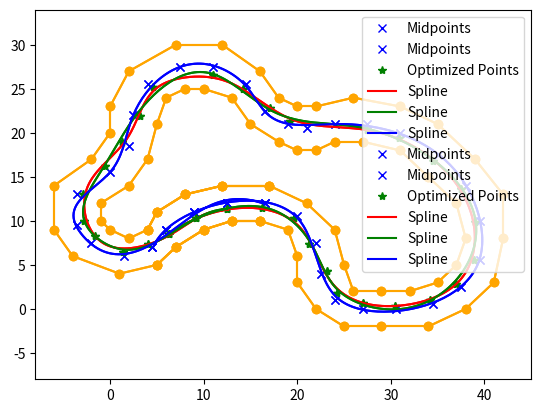

Here is the Python script that generated this plot:
import numpy as np
import matplotlib.pyplot as plt
from scipy.interpolate import splprep, splev
from scipy.spatial.distance import cdist
from scipy.spatial.distance import euclidean
from time import time


#Forbedringspotensiale:
#Korter ned kjøretid gjennom bruk av dictionary?
#Korter ned kjøretid gjennom bruk av numpy arrays i stedet for lister


class TrackPlotter:
    def __init__(self):
        self.left_cones, self.right_cones = self.generate_parallel_curves()
        self.midpoints = [self.calculate_midpoint(self.left_cones[i], self.right_cones[i]) for i in range(len(self.left_cones))]
        self.T_n_points = []  # Initialize the T_n_points list
        self.optimized_points = self.calculate_optimized_points(self.midpoints)  # Ensure midpoints are passed here
        self.refined_points = self.refine_track_for_distance(self.optimized_points, max_distance=1.5)
        self.fig, self.ax = plt.subplots()
        self.ax.set_xlim(-8, 45)
        self.ax.set_ylim(-8, 34)
        self.plot_track()

    def generate_parallel_curves(self):
        # Define the x-coordinates
        #x_values = np.linspace(-20, 20, 50)  # Adjust the range and number of points as needed

        # Define the sine wave for the left curve
        #amplitude_left = 1.25  # Adjust amplitude as needed
        #left_cones = [(x, amplitude_left * np.sin(x)+1) for x in x_values]

        # Define the sine wave for the right curve
        #amplitude_right = 1.25 # Adjust amplitude as needed
        #right_cones = [(x, amplitude_right * np.sin(x)+3.5) for x in x_values]
        points = [
            (5, 5), (4, 9), (7, 7), (5, 11), (10, 9), (8, 13), (13, 10), (12, 14),
    (16, 10), (17, 14), (19, 9), (21, 12), (20, 6), (24, 9), (20, 3), (25, 5),
    (22, 0), (26, 2), (25, -2), (29, 2), (29, -2), (32, 2), (34, -2), (35, 3),
    (38, 0), (37, 5), (41, 3), (38, 8), (42, 8), (37, 12), (42, 13), (34, 15),
    (39, 17), (31, 18), (35, 21), (27, 19), (31, 23), (24, 19), (26.5, 24),
    (22, 18), (22, 23), (20, 18), (20, 23), (18, 19), (18, 24), (15, 21), (16, 27),
    (13, 24), (12, 30), (10, 25), (7, 30), (8, 25), (2, 27), (6, 24), (0, 23),
    (5, 21), (0, 20), (4, 17), (-2, 17), (2, 14), (-6, 14), (-1, 12), (-6, 9),
    (-1, 10), (-4, 6), (0, 9), (1, 4), (2, 8), (5, 5), (4, 9), (7, 7), (5, 11), (10, 9),(8, 13),(13, 10), (12, 14),
    (16, 10), (17, 14), (19, 9)
        ]

        # Separating x and y values and converting to integers
        left_cones = [int(x) for x, y in points]
        right_cones = [int(y) for x, y in points]

        left_curve = [(left_cones[2*i], right_cones[2*i]) for i in range(len(left_cones)//2)]
        right_curve = [(left_cones[2*i+1], right_cones[2*i+1]) for i in range(len(left_cones)//2)]

        return left_curve, right_curve

    def calculate_midpoint(self, p1, p2):
        return ((p1[0] + p2[0]) / 2, (p1[1] + p2[1]) / 2)
    

    def calculate_optimzied_point(self, p1, p2):
        if np.sqrt((p1[0] - p2[0])**2 + (p1[1] - p2[1])**2) < 0.1:
            return ((p1[0] + p2[0]) / 2, (p1[1] + p2[1]) / 2)
        else:
            # Check intersection with each line segment of the track border
            for i in range(len(self.left_cones) - 1):
                left_segment_p1 = self.left_cones[i]
                left_segment_p2 = self.left_cones[i + 1]
                right_segment_p1 = self.right_cones[i]
                right_segment_p2 = self.right_cones[i + 1]

                left_intersection = self.calculate_intersection(p1, p2, left_segment_p1, left_segment_p2)
                right_intersection = self.calculate_intersection(p1, p2, right_segment_p1, right_segment_p2)

                # Check if the intersection is valid (on the segment)
                if left_intersection and self.is_point_on_segment(left_intersection, left_segment_p1, left_segment_p2):
                    return left_intersection
                elif right_intersection and self.is_point_on_segment(right_intersection, right_segment_p1, right_segment_p2):
                    return right_intersection

        # If no valid intersection is found, return the midpoint
        return ((p1[0] + p2[0]) / 2, (p1[1] + p2[1]) / 2)

    def is_point_on_segment(self, point, segment_p1, segment_p2):
        """Check if the point lies on the line segment."""
        line_len = euclidean(segment_p1, segment_p2)
        len1 = euclidean(point, segment_p1)
        len2 = euclidean(point, segment_p2)
        return abs(line_len - (len1 + len2)) < 1e-6

    def calculate_optimized_points(self, midpoints):
        optimized_points = []
        p1, p2, p3 = 1/9, 2/3, 2/9  # Example adjustment
        for i in range(len(midpoints) - 2):
            angle_n = self.calculate_angle(midpoints[i], midpoints[i + 1])
            angle_n_plus_1 = self.calculate_angle(midpoints[i + 1], midpoints[i + 2])
            optimized_angle = p1 * angle_n + p2 * angle_n_plus_1 + p3 * angle_n

            dx = np.cos(optimized_angle)
            dy = np.sin(optimized_angle)
            line1_p2 = (midpoints[i][0] + dx, midpoints[i][1] + dy)

            normal_angle = self.calculate_angle(midpoints[i + 1], midpoints[i + 2]) + np.pi / 2
            normal_dx = np.cos(normal_angle)
            normal_dy = np.sin(normal_angle)
            line2_p2 = (midpoints[i + 1][0] + normal_dx, midpoints[i + 1][1] + normal_dy)

            T_n_plus_1 = self.calculate_intersection(midpoints[i], line1_p2, midpoints[i + 1], line2_p2)

            
            if T_n_plus_1 and self.is_point_within_track(T_n_plus_1):
                self.T_n_points.append(T_n_plus_1)
                parameter = self.parameter_for_optimized_point(midpoints[i + 1], T_n_plus_1)
                optimized_point = (
                    midpoints[i + 1][0] + parameter * (T_n_plus_1[0] - midpoints[i + 1][0]),
                    midpoints[i + 1][1] + parameter * (T_n_plus_1[1] - midpoints[i + 1][1])
                )
                optimized_points.append(optimized_point)
            else:
                # optimized_points.append(self.calculate_midpoint(midpoints[i + 1], midpoints[i + 2])) # idea 1: GOOD
                # optimized_points.append(midpoints[i + 1])                                            # idea 2: DECENT/BAD
                # optimized_points.append(self.calculate_midpoint(midpoints[i], midpoints[i + 1]))     # idea 3: GOOD 
                # optimized_points.append(self.calculate_midpoint(midpoints[i], midpoints[i + 2]))     # idea 4: GOOD 
                continue                                                                             # idea 5: GOOD/HIGH POTENTIAL 
        return optimized_points

    def is_point_within_track(self, point):
        """
        Check if a point is within the track boundaries.
        You might need to adjust this method based on your track's specific geometry.
        """
        # For simplicity, let's consider a point to be within the track if it is not too far from any of the midpoints
        max_distance_from_midpoint = 3  # Adjust this threshold as needed
        for midpoint in self.midpoints:
            if euclidean(midpoint, point) <= max_distance_from_midpoint:
                return True
        return False

    def parameter_for_optimized_point(self, midpoint, T_n_point):
        """
        Calculate the parameter for the optimized point on the line segment between the midpoint and T_n_point. 
        The output is a ratio between 0 and 1.
        The ratio is calculated based on the distance between the T_n_point and the nearest border,
        relative to the distance between the midpoint and T_n_point.
        The closer the T_n_point is to the border, the closer the ratio is to 1.
        When the T_n_point is close to the midpoint, the ratio is close to 0.
        """
        # Find the nearest border segment to T_n_point
        nearest_distance_to_border = min(
            self.distance_to_nearest_segment(T_n_point, self.left_cones),
            self.distance_to_nearest_segment(T_n_point, self.right_cones)
        )

        # Calculate the distance from the midpoint to T_n_point
        distance_to_midpoint = euclidean(midpoint, T_n_point)+0.75

        # Avoid division by zero
        if distance_to_midpoint == 0:
            return 0

        # Calculate the ratio
        ratio = nearest_distance_to_border / distance_to_midpoint

        # Ensure the ratio is between 0 and 1
        return min(max(ratio, 0), 1)

    def distance_to_nearest_segment(self, point, segments):
        """
        Calculate the minimum distance from the point to the nearest segment in the segments list.
        """

        min_distance = float('inf')
        for i in range(len(segments) - 1):
            segment_distance = self.distance_to_segment(point, segments[i], segments[i + 1])
            min_distance = min(min_distance, segment_distance)
        return min_distance

    def distance_to_segment(self, point, segment_start, segment_end):
        """
        Calculate the perpendicular distance of 'point' to the line segment (segment_start, segment_end).
        """
        # Vector from start to point
        start_to_point = np.array(point) - np.array(segment_start)
        # Vector from start to end
        start_to_end = np.array(segment_end) - np.array(segment_start)

        # Project start_to_point onto start_to_end
        projection = np.dot(start_to_point, start_to_end) / np.linalg.norm(start_to_end) ** 2

        # Ensure the projection lies within the segment
        projection = max(0, min(1, projection))

        # Find the closest point on the segment
        closest_point = np.array(segment_start) + projection * start_to_end

        # Return the distance from point to closest point on the segment
        return np.linalg.norm(closest_point - point)



    def calculate_angle(self, p1, p2):
        return np.arctan2(p2[1] - p1[1], p2[0] - p1[0])

    def calculate_intersection(self, line1_p1, line1_p2, line2_p1, line2_p2):
        time1 = time()
        x1, y1 = line1_p1
        x2, y2 = line1_p2
        x3, y3 = line2_p1
        x4, y4 = line2_p2

        denominator = (x1 - x2) * (y3 - y4) - (y1 - y2) * (x3 - x4)
        if denominator == 0:
            return None  # Lines are parallel

        px = ((x1 * y2 - y1 * x2) * (x3 - x4) - (x1 - x2) * (x3 * y4 - y3 * x4)) / denominator
        py = ((x1 * y2 - y1 * x2) * (y3 - y4) - (y1 - y2) * (x3 * y4 - y3 * x4)) / denominator
        time2 = time()
        print("Time used: calculate_intersection", time2-time1)
        return px, py

    #Upsample optimized points, makes it more strict
    def refine_track_for_distance(self, optimized_points, max_distance):
        # Refine the track based on the distance constraint
        refined_points = []
        for i in range(len(optimized_points) - 1):
            refined_points.append(optimized_points[i])
            next_point = optimized_points[i + 1]
            while euclidean(refined_points[-1], next_point) > max_distance:
                direction = np.array(next_point) - np.array(refined_points[-1])
                new_point = np.array(refined_points[-1]) + direction / np.linalg.norm(direction) * max_distance
                refined_points.append(new_point.tolist())
        refined_points.append(optimized_points[-1])
        return refined_points

    def plot_track(self):
        # Plot cones
        for cone in self.left_cones + self.right_cones:
            self.ax.plot(cone[0], cone[1], 'o', color='orange')

        # Plot midpoints
        for midpoint in self.midpoints:
            self.ax.plot(midpoint[0], midpoint[1], 'x', color='blue', label='Midpoints' if midpoint == self.midpoints[0] else "")

        # Plot T_n_points
        #for T_n_point in self.T_n_points:
        #    self.ax.plot(T_n_point[0], T_n_point[1], 'o', color='purple', label='T_n_points' if T_n_point == self.T_n_points[0] else "")

        # Plot refined points
        #refined_x, refined_y = zip(*self.refined_points)  # Unpack the refined points
        #self.ax.plot(refined_x, refined_y, 'x', color='red', label='Refined Points')


        # Plot optimized points
        optimized_x, optimized_y = zip(*self.optimized_points)  # Unpack the optimized points
        self.ax.plot(optimized_x, optimized_y, '*', color='green', label='Optimized Points')
        
        for i in range(len(self.left_cones) - 1):
            self.ax.plot([self.left_cones[i][0], self.left_cones[i+1][0]], 
                         [self.left_cones[i][1], self.left_cones[i+1][1]], 
                         color='orange', linestyle='-')
            self.ax.plot([self.right_cones[i][0], self.right_cones[i+1][0]], 
                         [self.right_cones[i][1], self.right_cones[i+1][1]], 
                         color='orange', linestyle='-')
        # Fit and plot a smoothing spline to the refined points, if needed

        if len(self.refined_points) > 3:
            tck, _ = splprep([np.array(self.refined_points)[:, 0], np.array(self.refined_points)[:, 1]], s=3)
            spline_points = splev(np.linspace(0, 1, len(self.refined_points) * 10), tck)
            self.ax.plot(spline_points[0], spline_points[1], '-', color='red', label='Spline')

            tck, _ = splprep([np.array(self.optimized_points)[:, 0], np.array(self.optimized_points)[:, 1]], s=3)
            spline_points = splev(np.linspace(0, 1, len(self.optimized_points) * 10), tck)
            self.ax.plot(spline_points[0], spline_points[1], '-', color='green', label='Spline')
            
            # Midline spline
            tck, _ = splprep([np.array(self.midpoints)[:, 0], np.array(self.midpoints)[:, 1]], s=3)
            spline_points = splev(np.linspace(0, 1, len(self.midpoints) * 10), tck)
            self.ax.plot(spline_points[0], spline_points[1], '-', color='blue', label='Spline')
        # Add legend
        self.ax.legend()
        
        plt.show() #(block=False)


if __name__ == '__main__':
    #t0 = time()
    plotter = TrackPlotter()
    #t1 = time()
    plotter.plot_track()

    #print(t1-t0)


